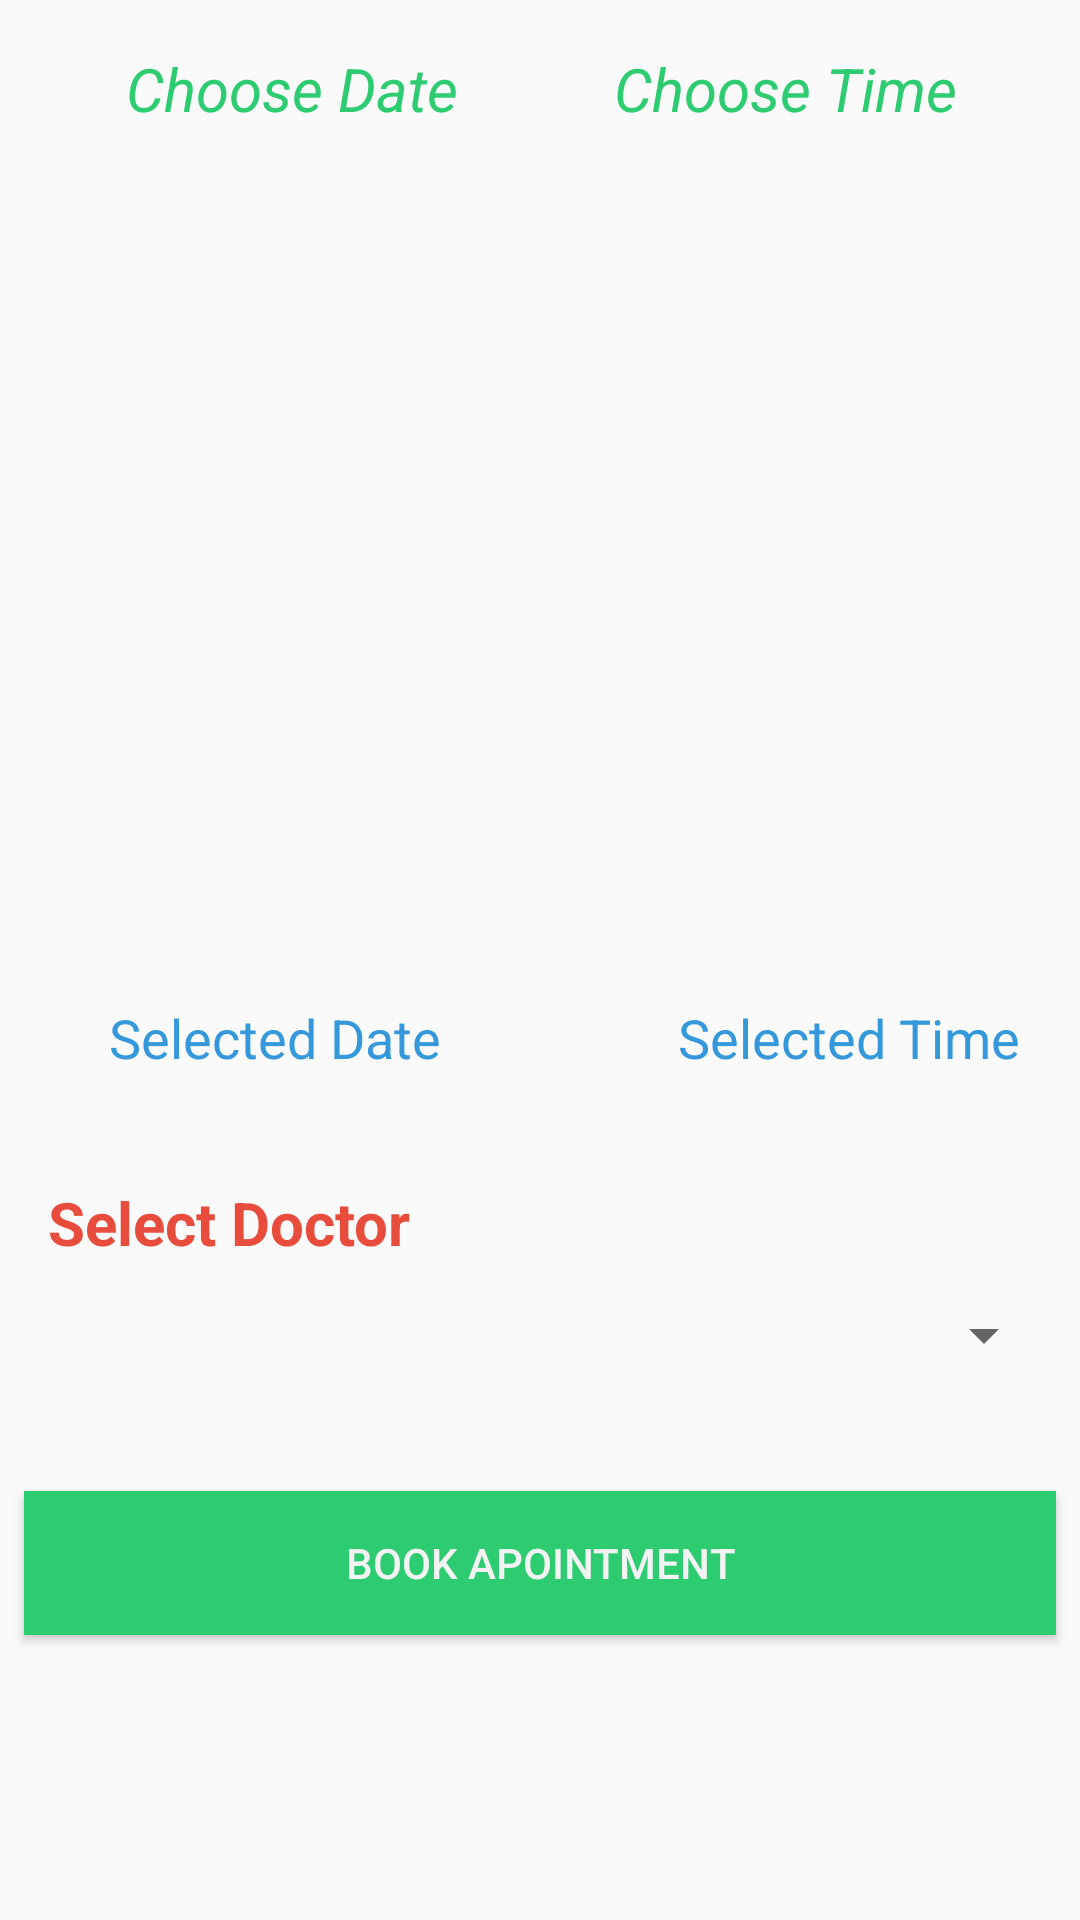

Layout XML and referenced resources for this Android screen:
<!-- AndroidManifest.xml: application theme AppTheme -->
<!-- res/layout/book_apointment.xml -->
<?xml version="1.0" encoding="utf-8"?>
<android.support.constraint.ConstraintLayout xmlns:android="http://schemas.android.com/apk/res/android"
    xmlns:app="http://schemas.android.com/apk/res-auto"
    xmlns:tools="http://schemas.android.com/tools"
    android:layout_width="match_parent"
    android:layout_height="match_parent"
    tools:layout_editor_absoluteY="81dp">

    <TextView
        android:id="@+id/textView4"
        android:layout_width="wrap_content"
        android:layout_height="wrap_content"
        android:layout_marginEnd="11dp"
        android:layout_marginStart="1dp"
        android:layout_marginTop="16dp"
        android:text="Choose Date"
        android:textColor="@color/fbutton_color_emerald"
        android:textSize="20dp"
        android:textStyle="italic"
        app:layout_constraintEnd_toStartOf="@+id/textView6"
        app:layout_constraintStart_toStartOf="parent"
        app:layout_constraintTop_toTopOf="parent" />

    <TextView

        android:id="@+id/textView6"
        android:layout_width="wrap_content"
        android:layout_height="wrap_content"
        android:layout_marginTop="16dp"
        android:text="Choose Time"
        android:textColor="@color/fbutton_color_emerald"
        android:textSize="20dp"
        android:textStyle="italic"
        app:layout_constraintEnd_toEndOf="parent"
        app:layout_constraintStart_toEndOf="@+id/textView4"
        app:layout_constraintTop_toTopOf="parent" />

    <ImageView
        android:id="@+id/date"
        android:layout_width="80dp"
        android:layout_height="80dp"
        android:layout_marginBottom="39dp"
        android:layout_marginEnd="74dp"
        android:layout_marginStart="62dp"
        android:layout_marginTop="39dp"
        app:layout_constraintBottom_toBottomOf="@+id/date_set"
        app:layout_constraintEnd_toStartOf="@+id/time"
        app:layout_constraintStart_toStartOf="parent"
        app:layout_constraintTop_toBottomOf="@+id/textView4"
        app:srcCompat="@drawable/calendar" />

    <ImageView
        android:id="@+id/time"
        android:layout_width="80dp"
        android:layout_height="80dp"
        android:layout_marginBottom="42dp"
        android:layout_marginEnd="49dp"
        android:layout_marginTop="39dp"
        app:layout_constraintBottom_toBottomOf="@+id/time_set"
        app:layout_constraintEnd_toEndOf="parent"
        app:layout_constraintStart_toEndOf="@+id/date"
        app:layout_constraintTop_toBottomOf="@+id/textView6"
        app:srcCompat="@drawable/calendar" />

    <Spinner
        android:id="@+id/spinner"
        android:layout_width="0dp"
        android:layout_height="wrap_content"
        android:layout_marginBottom="40dp"
        android:layout_marginEnd="8dp"
        android:layout_marginStart="8dp"
        app:layout_constraintBottom_toTopOf="@+id/book_apoi"
        app:layout_constraintEnd_toEndOf="parent"
        app:layout_constraintStart_toStartOf="parent" />

    <TextView

        android:id="@+id/textView7"
        android:layout_width="wrap_content"
        android:layout_height="wrap_content"
        android:layout_marginBottom="12dp"
        android:layout_marginStart="16dp"
        android:text="Select Doctor"
        android:textColor="@color/fbutton_color_alizarin"
        android:textSize="20dp"
        android:textStyle="bold"
        app:layout_constraintBottom_toTopOf="@+id/spinner"
        app:layout_constraintStart_toStartOf="parent" />

    <Button
        android:id="@+id/book_apoi"
        android:layout_width="0dp"
        android:layout_height="wrap_content"
        android:layout_marginBottom="95dp"
        android:layout_marginEnd="8dp"
        android:layout_marginStart="8dp"
        android:background="@color/fbutton_color_emerald"
        android:text="Book Apointment"
        android:textColor="@color/crop__button_bar"
        app:layout_constraintBottom_toBottomOf="parent"
        app:layout_constraintEnd_toEndOf="parent"
        app:layout_constraintStart_toStartOf="parent" />

    <TextView
        android:id="@+id/date_set"
        android:layout_width="wrap_content"
        android:layout_height="wrap_content"

        android:layout_marginBottom="36dp"
        android:text="Selected Date"
        android:textColor="@color/fbutton_color_peter_river"
        android:textSize="18dp"
        app:layout_constraintBottom_toTopOf="@+id/textView7"
        app:layout_constraintEnd_toEndOf="@+id/date" />

    <TextView
        android:id="@+id/time_set"
        android:layout_width="wrap_content"
        android:layout_height="wrap_content"
        android:text="Selected Time"
        android:textColor="@color/fbutton_color_peter_river"
        android:textSize="18dp"
        app:layout_constraintBottom_toBottomOf="@+id/date_set"
        app:layout_constraintStart_toStartOf="@+id/time"
        app:layout_constraintTop_toTopOf="@+id/date_set"
        app:layout_constraintVertical_bias="1.0" />
</android.support.constraint.ConstraintLayout>
<!-- resources referenced by this layout -->
<resources>
  <color name="crop__button_bar">#f3f3f3</color>
  <color name="fbutton_color_alizarin">#e74c3c</color>
  <color name="fbutton_color_emerald">#2ecc71</color>
  <color name="fbutton_color_peter_river">#3498db</color>
  <style name="AppTheme" parent="Theme.AppCompat.Light.DarkActionBar">
          
      </style>
</resources>
